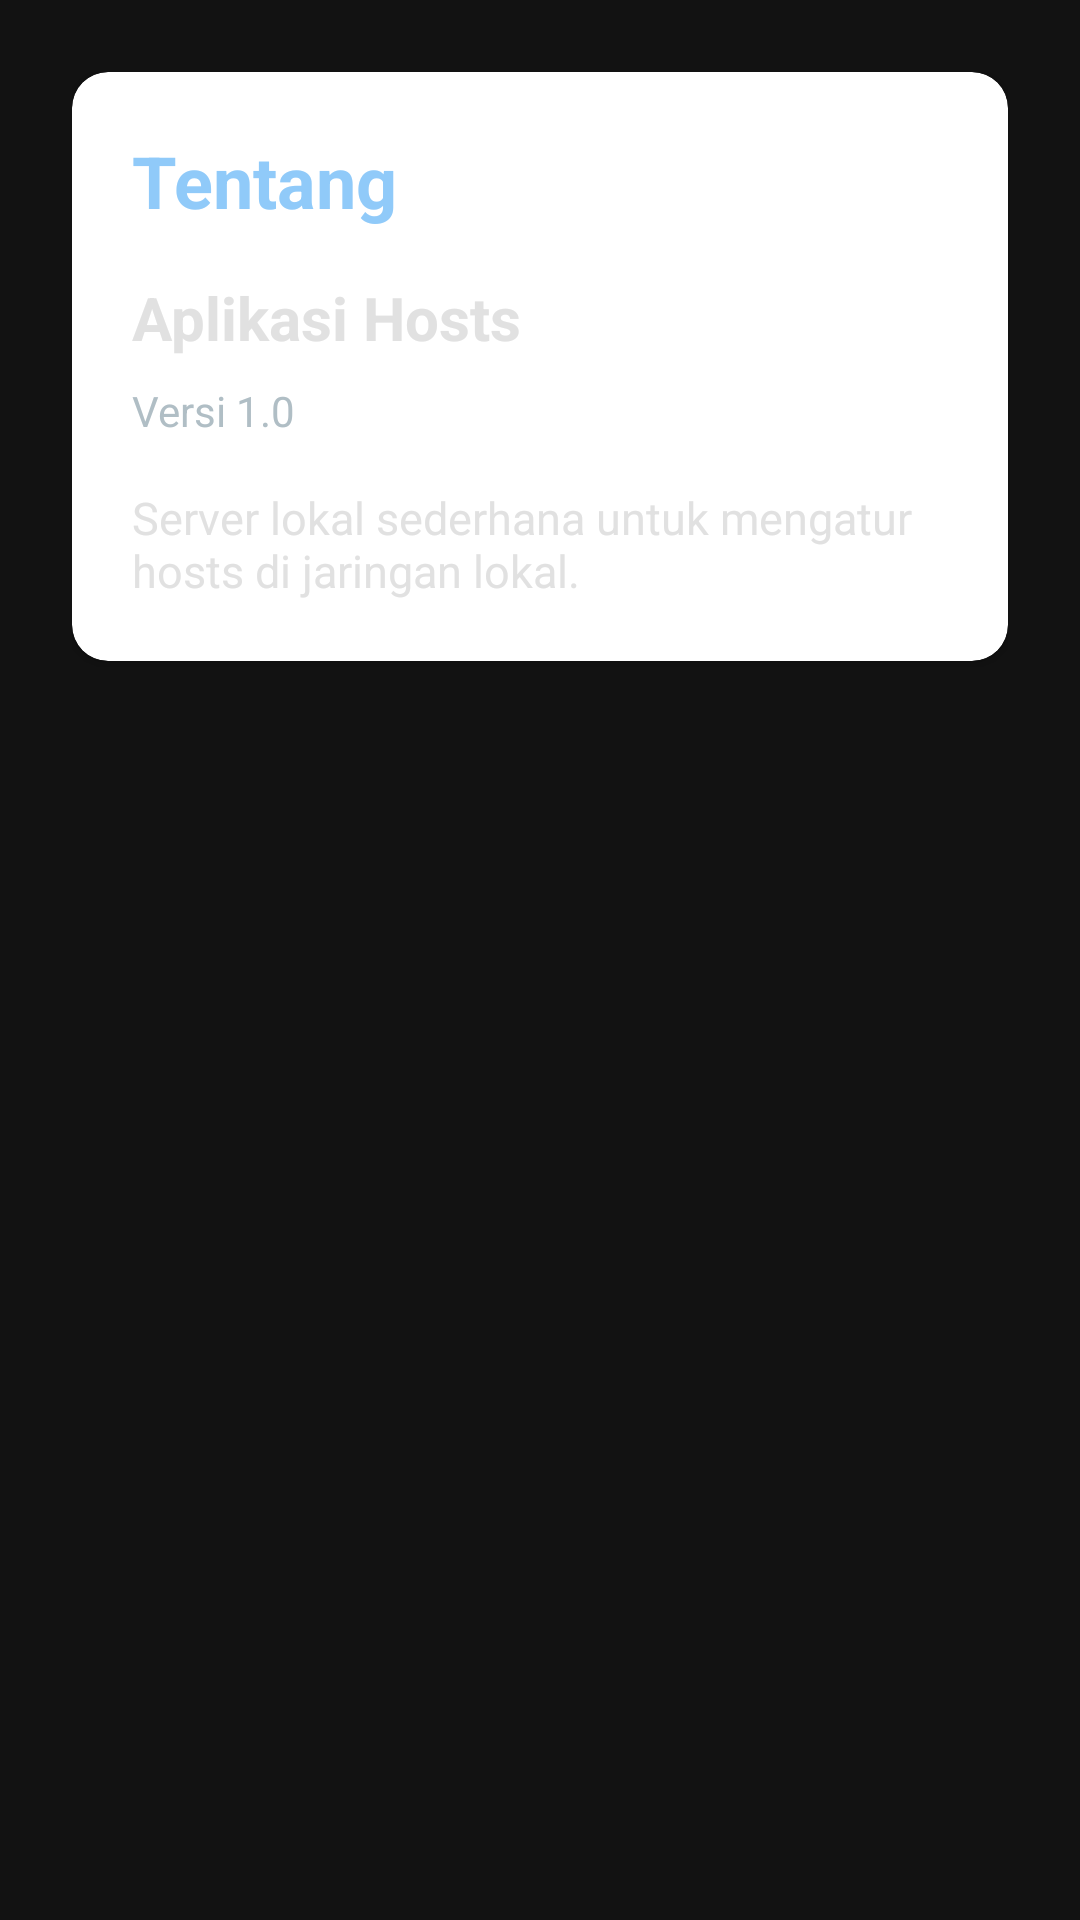

Layout XML and referenced resources for this Android screen:
<!-- AndroidManifest.xml: application theme AppTheme -->
<!-- res/layout/activity_about.xml -->
<?xml version="1.0" encoding="utf-8"?>
<ScrollView xmlns:android="http://schemas.android.com/apk/res/android"
	xmlns:app="http://schemas.android.com/apk/res-auto"
	android:layout_width="match_parent"
	android:layout_height="match_parent"
	android:background="@color/screen_background"
	android:fillViewport="true">

	<LinearLayout
		android:layout_width="match_parent"
		android:layout_height="wrap_content"
		android:orientation="vertical"
		android:padding="@dimen/screen_padding">

		<com.google.android.material.card.MaterialCardView
			android:layout_width="match_parent"
			android:layout_height="wrap_content"
			app:cardCornerRadius="@dimen/card_corner_radius"
			app:cardElevation="@dimen/card_elevation">

			<LinearLayout
				android:layout_width="match_parent"
				android:layout_height="wrap_content"
				android:orientation="vertical"
				android:padding="@dimen/panel_padding">

				<TextView
					android:layout_width="wrap_content"
					android:layout_height="wrap_content"
					android:text="Tentang"
					android:textSize="24sp"
					android:textStyle="bold"
					android:textColor="@color/blue_primary" />

				<TextView
					android:id="@+id/about_app_name"
					android:layout_width="wrap_content"
					android:layout_height="wrap_content"
					android:layout_marginTop="16dp"
					android:text="Aplikasi Hosts"
					android:textSize="20sp"
					android:textStyle="bold"
					android:textColor="@color/text_primary" />

				<TextView
					android:id="@+id/about_version"
					android:layout_width="wrap_content"
					android:layout_height="wrap_content"
					android:layout_marginTop="8dp"
					android:text="Versi 1.0"
					android:textColor="@color/text_secondary"
					android:textSize="14sp" />

				<TextView
					android:id="@+id/about_description"
					android:layout_width="match_parent"
					android:layout_height="wrap_content"
					android:layout_marginTop="16dp"
					android:text="Server lokal sederhana untuk mengatur hosts di jaringan lokal."
					android:textColor="@color/text_primary"
					android:textSize="15sp" />
			</LinearLayout>
		</com.google.android.material.card.MaterialCardView>
	</LinearLayout>
</ScrollView>
<!-- resources referenced by this layout -->
<resources>
  <color name="blue_primary">#90CAF9</color>
  <color name="screen_background">#121212</color>
  <color name="text_primary">#E1E1E1</color>
  <color name="text_secondary">#B0BEC5</color>
  <dimen name="card_corner_radius">12dp</dimen>
  <dimen name="card_elevation">2dp</dimen>
  <dimen name="panel_padding">20dp</dimen>
  <dimen name="screen_padding">24dp</dimen>
  <style name="AppTheme" parent="Theme.MaterialComponents.DayNight.NoActionBar">
  		<item name="colorPrimary">@color/blue_primary</item>
  		<item name="colorPrimaryVariant">@color/blue_dark</item>
  		<item name="colorOnPrimary">@color/white</item>
  		<item name="colorSecondary">@color/blue_accent</item>
  		<item name="colorSecondaryVariant">@color/blue_accent</item>
  		<item name="colorOnSecondary">@color/white</item>
  		<item name="android:statusBarColor">@color/blue_dark</item>
  		<item name="android:navigationBarColor">@color/screen_background</item>
  		<item name="android:windowLightStatusBar">false</item>
  		<item name="android:forceDark">true</item>
  	</style>
  <color name="blue_dark">#0D47A1</color>
  <color name="white">#FFFFFF</color>
  <color name="blue_accent">#42A5F5</color>
</resources>
